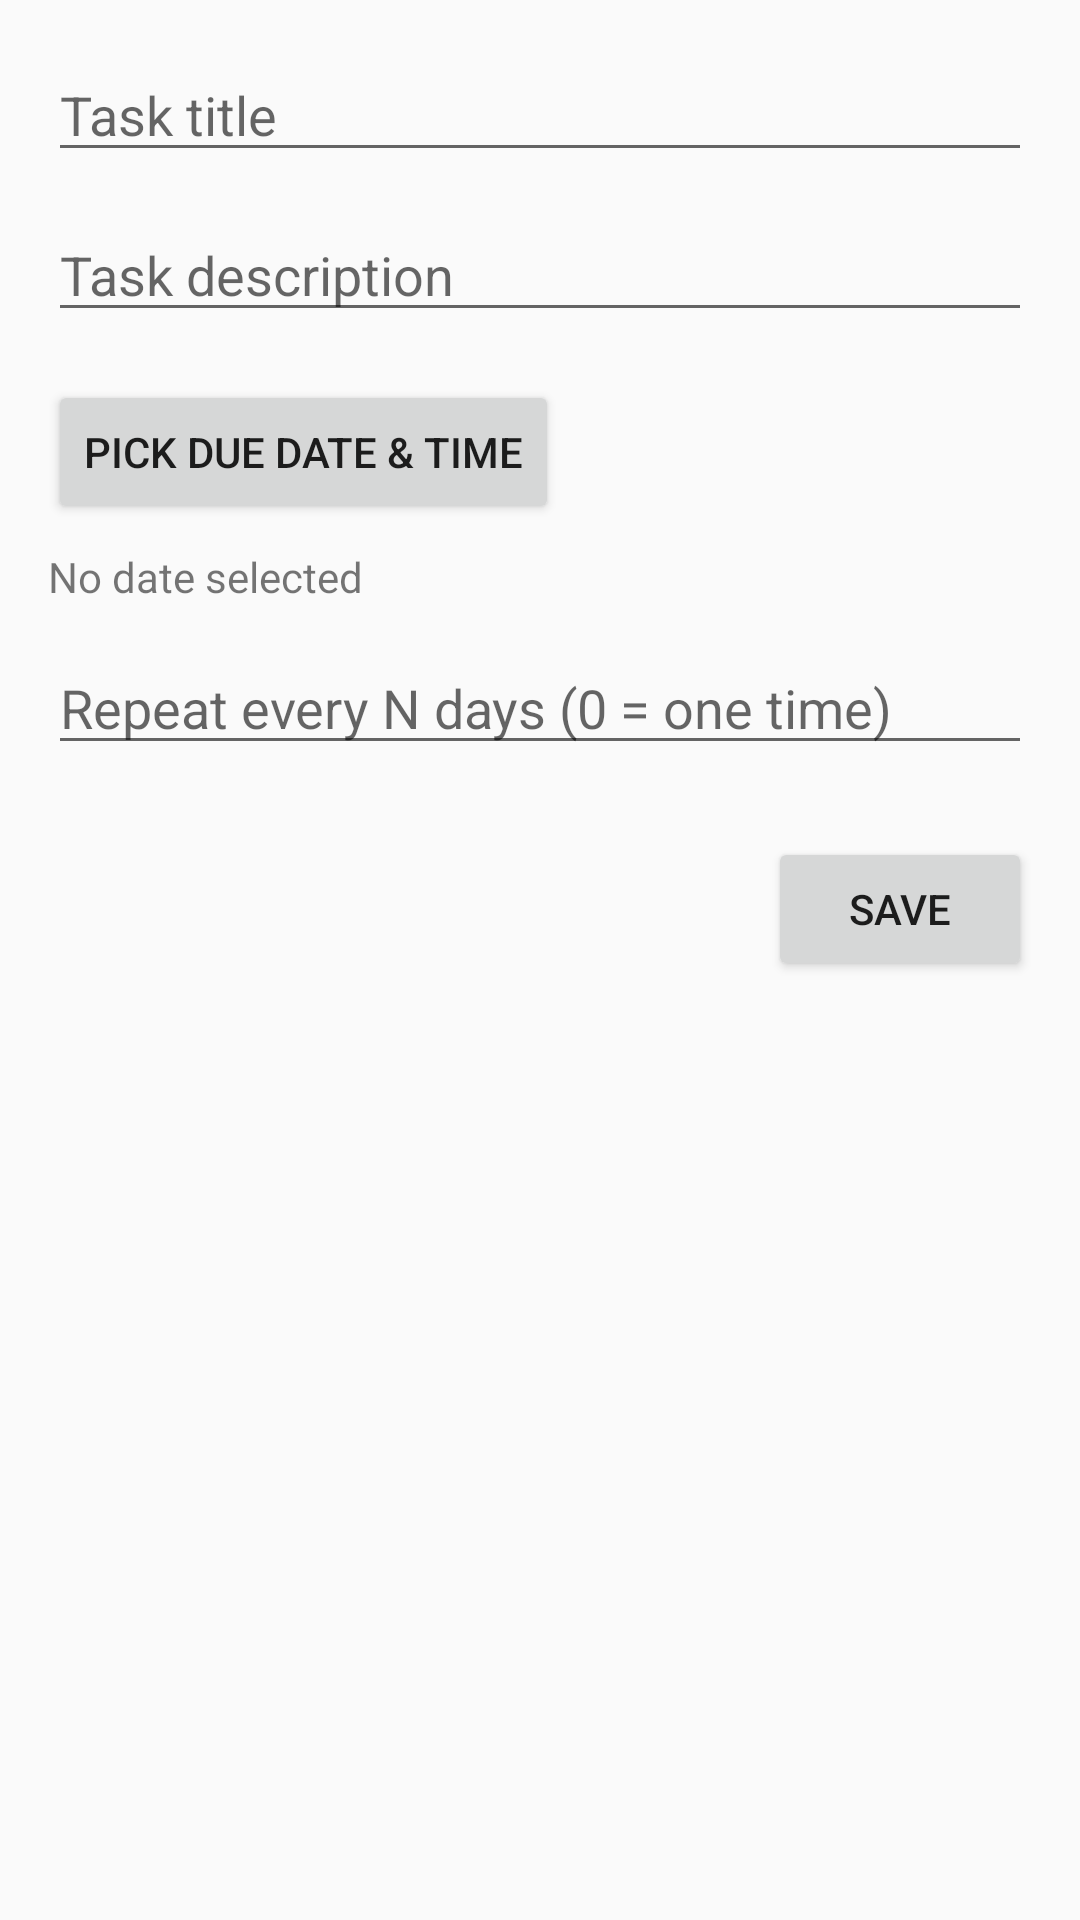

The Android layout XML behind this screen, and the referenced resources:
<!-- AndroidManifest.xml: application theme Theme.TaskManager -->
<!-- res/layout/activity_add_task.xml -->
<?xml version="1.0" encoding="utf-8"?>
<androidx.constraintlayout.widget.ConstraintLayout
    xmlns:android="http://schemas.android.com/apk/res/android"
    xmlns:app="http://schemas.android.com/apk/res-auto"
    android:layout_width="match_parent"
    android:layout_height="match_parent"
    android:padding="16dp">

    <EditText
        android:id="@+id/edit_text_title"
        android:layout_width="0dp"
        android:layout_height="wrap_content"
        android:hint="Task title"
        android:inputType="text"
        app:layout_constraintTop_toTopOf="parent"
        app:layout_constraintStart_toStartOf="parent"
        app:layout_constraintEnd_toEndOf="parent"/>

    <EditText
        android:id="@+id/edit_text_description"
        android:layout_width="0dp"
        android:layout_height="wrap_content"
        android:hint="Task description"
        android:inputType="textMultiLine"
        android:layout_marginTop="12dp"
        app:layout_constraintTop_toBottomOf="@id/edit_text_title"
        app:layout_constraintStart_toStartOf="parent"
        app:layout_constraintEnd_toEndOf="parent"/>

    <Button
        android:id="@+id/button_pick_date"
        android:layout_width="wrap_content"
        android:layout_height="wrap_content"
        android:text="Pick Due Date &amp; Time"
        android:layout_marginTop="16dp"
        app:layout_constraintTop_toBottomOf="@id/edit_text_description"
        app:layout_constraintStart_toStartOf="parent"/>

    <TextView
        android:id="@+id/text_due_date"
        android:layout_width="0dp"
        android:layout_height="wrap_content"
        android:text="No date selected"
        android:layout_marginTop="8dp"
        app:layout_constraintTop_toBottomOf="@id/button_pick_date"
        app:layout_constraintStart_toStartOf="parent"
        app:layout_constraintEnd_toEndOf="parent"/>

    <EditText
        android:id="@+id/edit_repeat_days"
        android:layout_width="0dp"
        android:layout_height="wrap_content"
        android:hint="Repeat every N days (0 = one time)"
        android:inputType="number"
        android:layout_marginTop="12dp"
        app:layout_constraintTop_toBottomOf="@id/text_due_date"
        app:layout_constraintStart_toStartOf="parent"
        app:layout_constraintEnd_toEndOf="parent"/>

    <Button
        android:id="@+id/button_save_task"
        android:layout_width="wrap_content"
        android:layout_height="wrap_content"
        android:text="Save"
        android:layout_marginTop="24dp"
        app:layout_constraintTop_toBottomOf="@id/edit_repeat_days"
        app:layout_constraintEnd_toEndOf="parent"/>

</androidx.constraintlayout.widget.ConstraintLayout>
<!-- resources referenced by this layout -->
<resources>
  <style name="Theme.TaskManager" parent="Theme.AppCompat.Light.NoActionBar" />
</resources>
